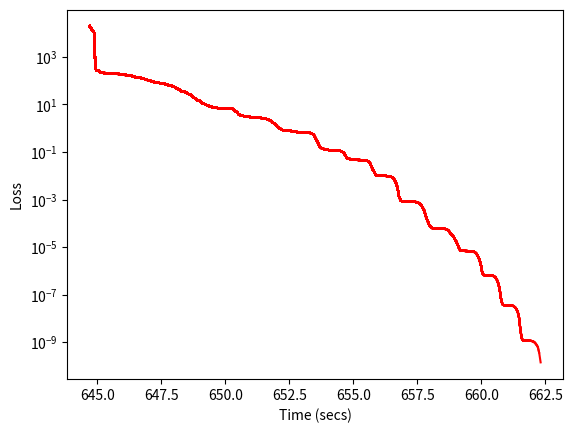

Source code (Python):
# Some code shared by multiple source files

import numpy as np
import matplotlib.pyplot as plt

import time


# Plotting


plot_times = []
plot_losses = []
ax = None
plot_data = None


def update_plot(weights, loss):
    """This function is slow
        To speed up, close the matplotlib window"""
    global ax, plot_data
    plot_times.append(time.perf_counter())
    plot_losses.append(loss)

    open(".weights", 'w').write(str(weights.tolist()))

    is_init = ax is None
    if is_init:
        fig = plt.figure(1)
        ax = fig.add_subplot(1, 1, 1)

    plt.xlabel("Time (secs)")
    plt.ylabel("Loss")
    plt.yscale('log')
    plot_data = ax.plot(plot_times, plot_losses, 'r')

    plt.draw()
    plt.pause(0.01)


# SGD

def optimize_adam(lossfun, w, x, y, batch_size, learning_step, beta_1, beta_2, max_epoch, gtol):
    loss = 0.0
    grad = np.zeros((len(w)))
    grad2 = np.zeros((len(w)))
    train_order = np.arange(len(y))
    for epoch in range(max_epoch):
        np.random.shuffle(train_order)
        for batch in range(0, len(y), batch_size):
            indices = train_order[batch:batch+batch_size]
            loss_t, grad_t = lossfun(w, x[:, indices], y[indices])
            loss = beta_1 * loss + (1.0-beta_1) * loss_t
            grad = beta_1 * grad + (1.0-beta_1) * grad_t
            grad2 = beta_2 * grad2 + (1.0-beta_2) * grad_t*grad_t
            w -= learning_step * grad / (np.sqrt(grad2)+1e-8)
        grad_norm = np.linalg.norm(grad)
        if not np.isfinite(grad_norm):
            print("NAN encountered in optimize_adam")
            break
        print(f"Epoch {epoch}, loss={loss}, grad={grad_norm}")
        update_plot(w, loss)
        if grad_norm < gtol:
            break
    return w


# BFGS from SciPy


def dcstep(stx, fx, dx, sty, fy, dy, stp, fp, dp, brackt, stpmin, stpmax):
    """https://github.com/scipy/scipy/blob/main/scipy/optimize/minpack2/dcstep.f"""

    sgnd = dp * (dx / abs(dx))

    if fp > fx:
        theta = 3.0 * (fx-fp)/(stp-stx) + dx + dp
        s = max(abs(theta), abs(dx), abs(dp))
        gamma = s * np.sqrt((theta/s)**2 - (dx/s)*(dp/s))
        if stp < stx:
            gamma = -gamma
        p = (gamma-dx) + theta
        q = ((gamma-dx)+gamma) + dp
        r = p / q
        stpc = stx + r * (stp-stx)
        stpq = stx + ((dx/((fx-fp)/(stp-stx)+dx))/2.0)*(stp-stx)
        if abs(stpc-stx) < abs(stpq-stx):
            stpf = stpc
        else:
            stpf = stpc + (stpq-stpc)/2.0
        brackt = True

    elif sgnd < 0.0:
        theta = 3.0*(fx-fp)/(stp-stx) + dx + dp
        s = max(abs(theta), abs(dx), abs(dp))
        gamma = s * np.sqrt((theta/s)**2 - (dx/s)*(dp/s))
        if stp > stx:
            gamma = -gamma
        p = (gamma-dp) + theta
        q = ((gamma-dp)+gamma) + dx
        r = p / q
        stpc = stp + r * (stx-stp)
        stpq = stp + (dp/(dp-dx))*(stx-stp)
        if abs(stpc-stp) > abs(stpq-stp):
            stpf = stpc
        else:
            stpf = stpq
        brackt = True

    elif abs(dp) < abs(dx):
        theta = 3.0*(fx-fp)/(stp-stx) + dx + dp
        s = max(abs(theta), abs(dx), abs(dp))

        gamma = s * np.sqrt(max(0.0, (theta/s)**2-(dx/s)*(dp/s)))
        if stp > stx:
            gamma = -gamma
        p = (gamma-dp) + theta
        q = (gamma+(dx-dp)) + gamma
        r = p / q
        if r < 0.0 and gamma != 0.0:
            stpc = stp + r * (stx-stp)
        elif stp > stx:
            stpc = stpmax
        else:
            stpc = stpmin
        stpq = stp + (dp/(dp-dx))*(stx-stp)

        if brackt:
            if abs(stpc-stp) < abs(stpq-stp):
                stpf = stpc
            else:
                stpf = stpq
            if stp > stx:
                stpf = min(stp+0.66*(sty-stp), stpf)
            else:
                stpf = max(stp+0.66*(sty-stp), stpf)
        else:
            if abs(stpc-stp) > abs(stpq-stp):
                stpf = stpc
            else:
                stpf = stpq
            stpf = max(stpmin, min(stpmax, stpf))

    else:
        if brackt:
            theta = 3.0*(fp-fy)/(sty-stp) + dy + dp
            s = max(abs(theta), abs(dy), abs(dp))
            gamma = s * np.sqrt((theta/s)**2-(dy/s)*(dp/s))
            if stp > sty:
                gamma = -gamma
            p = (gamma-dp)+theta
            q = ((gamma-dp)+gamma)+dy
            r = p / q
            stpc = stp+r*(sty-stp)
            stpf = stpc
        elif stp > stx:
            stpf = stpmax
        else:
            stpf = stpmin

    if fp > fx:
        sty = stp
        fy = fp
        dy = dp
    else:
        if sgnd < 0.0:
            sty = stx
            fy = fx
            dy = dx
        stx = stp
        fx = fp
        dx = dp
    stp = stpf

    return stx, fx, dx, sty, fy, dy, stp, brackt


def scalar_search_wolfe1(fun, f0=None, old_f0=None, g0=None,
                         ftol=1e-4, gtol=0.9,
                         stpmax=1e100, stpmin=1e-100, xtol=1e-14):
    """https://github.com/scipy/scipy/blob/main/scipy/optimize/minpack2/dcsrch.f"""

    if f0 is None or g0 is None:
        f0, g0 = fun(0.)
    if old_f0 is not None and g0 != 0.0:
        stp = min(1.0, 1.01*2*(f0 - old_f0)/g0)
        if stp <= 0.0:
            stp = 1.0
    else:
        stp = 1.0

    f, g = f0, g0

    if stp < stpmin or stp > stpmax or g >= 0.0:
        # bad start
        stp = -1.0
        return stp, f, f0

    brackt = False
    stage = 1
    gtest = ftol * g0
    width = stpmax - stpmin
    width1 = 2.0 * width

    xtrapl, xtrapu = 1.1, 4.0
    stx, sty = 0.0, 0.0
    fx, gx = f0, g0
    fy, gy = f0, g0
    stmin = 0.0
    stmax = stp + xtrapu * stp

    f, g = fun(stp)

    maxiter = 100
    for i in range(maxiter):

        ftest = f0 + stp * gtest
        if stage == 1 and f <= ftest and g >= 0.0:
            stage = 2

        if (brackt and (stp <= stmin or stp >= stmax)) or \
                (brackt and stmax-stmin <= xtol*stmax) or \
                (stp == stpmax and f <= ftest and g <= gtest) or \
                (stp == stpmin and (f > ftest or g >= gtest)):
            # warning
            stp = -1.0
            return stp, f, f0

        if f <= ftest and abs(g) <= gtol * (-g0):
            # success
            return stp, f, f0

        if stage == 1 and f <= fx and f >= ftest:

            fm = f - stp * gtest
            fxm = fx - stx * gtest
            fym = fy - sty * gtest
            gm = g - gtest
            gxm = gx - gtest
            gym = gy - gtest

            stx, fxm, gxm, sty, fym, gym, stp, brackt = dcstep(
                stx, fxm, gxm, sty, fym, gym, stp, fm, gm, brackt, stmin, stmax)

            fx = fxm + stx * gtest
            fy = fym + sty * gtest
            gx = gxm + gtest
            gy = gym + gtest

        else:
            stx, fx, gx, sty, fy, gy, stp, brackt = dcstep(
                stx, fx, gx, sty, fy, gy, stp, f, g, brackt, stmin, stmax)
        # print(stx, sty)
        # __import__('sys').exit(0)

        if brackt:
            if abs(sty-stx) >= 0.66*width1:
                stp = stx + 0.5 * (sty-stx)
            width1 = width
            width = abs(sty-stx)

        if brackt:
            stmin = min(stx, sty)
            stmax = max(stx, sty)
        else:
            stmin = stp + xtrapl * (stp-stx)
            stmax = stp + xtrapu * (stp-stx)

        stp = min(max(stp, stpmin), stpmax)

        if brackt and (stp <= stmin or stp >= stmax) or (brackt and stmax-stmin <= xtol*stmax):
            stp = stx

        f, g = fun(stp)

    # maxiter exceeded
    stp = -1.0
    return stp, f, f0


def line_search_wolfe1(fun, xk, pk, gfk,
                       old_fval=None, old_old_fval=None):
    # print("xk/pk", np.linalg.norm(xk), np.linalg.norm(pk))
    gval = gfk

    def phi(s):
        nonlocal gval
        x_param = xk + s*pk
        # print("s/x_param/gval", s, np.linalg.norm(x_param), np.linalg.norm(gval))
        val, gval = fun(x_param)
        # print("gval/grad", np.linalg.norm(gval))
        return val, np.dot(gval, pk)

    derphi0 = np.dot(gfk, pk)

    stp, fval, old_fval = scalar_search_wolfe1(
        phi, old_fval, old_old_fval, derphi0)
    return stp, fval, old_fval, gval


def minimize_bfgs(fun, x0, gtol=1e-5, maxiter=None):
    x0 = np.array(x0).flatten()
    if x0.ndim == 0:
        x0.shape = (1,)
    if maxiter is None:
        maxiter = len(x0) * 200

    old_fval, gfk = fun(x0)

    k = 0
    N = len(x0)
    I = np.eye(N, dtype=np.float64)
    Hk = I

    # Sets the initial step guess to dx ~ 1
    old_old_fval = old_fval + np.linalg.norm(gfk) / 2

    xk = x0
    warnflag = 0
    gnorm = np.linalg.norm(gfk)
    while (gnorm > gtol) and (k < maxiter):
        # print("Hk", np.linalg.norm(Hk))

        pk = -np.dot(Hk, gfk)
        alpha_k, old_fval, old_old_fval, gfkp1 = \
            line_search_wolfe1(fun, xk, pk, gfk,
                               old_fval, old_old_fval)
        if alpha_k < 0.0:
            # line search error
            warnflag = 2
            break

        xkp1 = xk + alpha_k * pk
        sk = xkp1 - xk
        xk = xkp1

        yk = gfkp1 - gfk
        gfk = gfkp1
        k += 1
        gnorm = np.linalg.norm(gfk)
        if (gnorm <= gtol):
            break

        if True:
            update_plot(xk, old_fval)
            print("BFGS", k, old_fval, gnorm)

        if not np.isfinite(old_fval):
            # We correctly found +-Inf as optimal value, or something went
            # wrong.
            warnflag = 2
            break

        if 0:
            # SciPy implementation
            rhok_inv = np.dot(yk, sk)
            if rhok_inv == 0.:
                rhok = 1000.0
            else:
                rhok = 1. / rhok_inv
            A1 = I - sk[:, np.newaxis] * yk[np.newaxis, :] * rhok
            A2 = I - yk[:, np.newaxis] * sk[np.newaxis, :] * rhok
            Hk = np.dot(A1, np.dot(Hk, A2)) + (rhok * sk[:, np.newaxis] *
                                               sk[np.newaxis, :])
        else:
            # Wikipedia formula
            skyk = np.dot(sk, yk)
            if skyk == 0.0:
                skyk = 1e-3
            w1 = (np.dot(sk, yk) + np.dot(yk, np.dot(Hk, yk))) / skyk**2
            m1 = np.tensordot(sk, sk, axes=0)
            w2 = np.dot(sk, yk)
            w2 = -1e3 if w2 == 0.0 else -1.0 / w2
            hkyk = np.dot(Hk, yk)
            m2 = np.tensordot(hkyk, sk, axes=0) + \
                np.tensordot(sk, hkyk, axes=0)
            Hk += m1 * w1 + m2 * w2
            pass

    fval = old_fval

    if warnflag == 2:
        print("Precision loss")
    elif k >= maxiter:
        print("Maximum number of iterations exceeded")
    elif np.isnan(gnorm) or np.isnan(fval) or np.isnan(xk).any():
        print("NAN encountered")
    else:
        print("BFGS optimization success")

    return xk


if __name__ == "__main__":

    from scipy.optimize import rosen, rosen_der, check_grad

    nfev = 0

    def rosenbrock(x):
        global nfev
        nfev += 1
        # return rosen(x), rosen_der(x)
        # return np.dot(x, x), 2.0 * x
        val = 0.0
        grad = np.zeros(len(x))
        for i in range(0, len(x), 2):
            val += (1.0-x[i])**2 + 100.0*(x[i+1] - x[i]*x[i])**2
            grad[i] = -2.0*(1.0-x[i]) - 400.0*x[i]*(x[i+1] - x[i]*x[i])
            grad[i+1] = 200.0 * (x[i+1] - x[i]*x[i])
        return val, grad

    np.random.seed(0)
    x0 = np.random.random(20)
    x0 = -np.ones(128)

    # print("checkGrad",
    #       check_grad(lambda x_: rosenbrock(x_)[0], lambda x_: rosenbrock(x_)[1], x0))

    print(rosenbrock(x0)[0])

    x1 = minimize_bfgs(rosenbrock, x0, gtol=1e-5, maxiter=1000)
    print(rosenbrock(x1)[0])
    print("nfev:", nfev)
